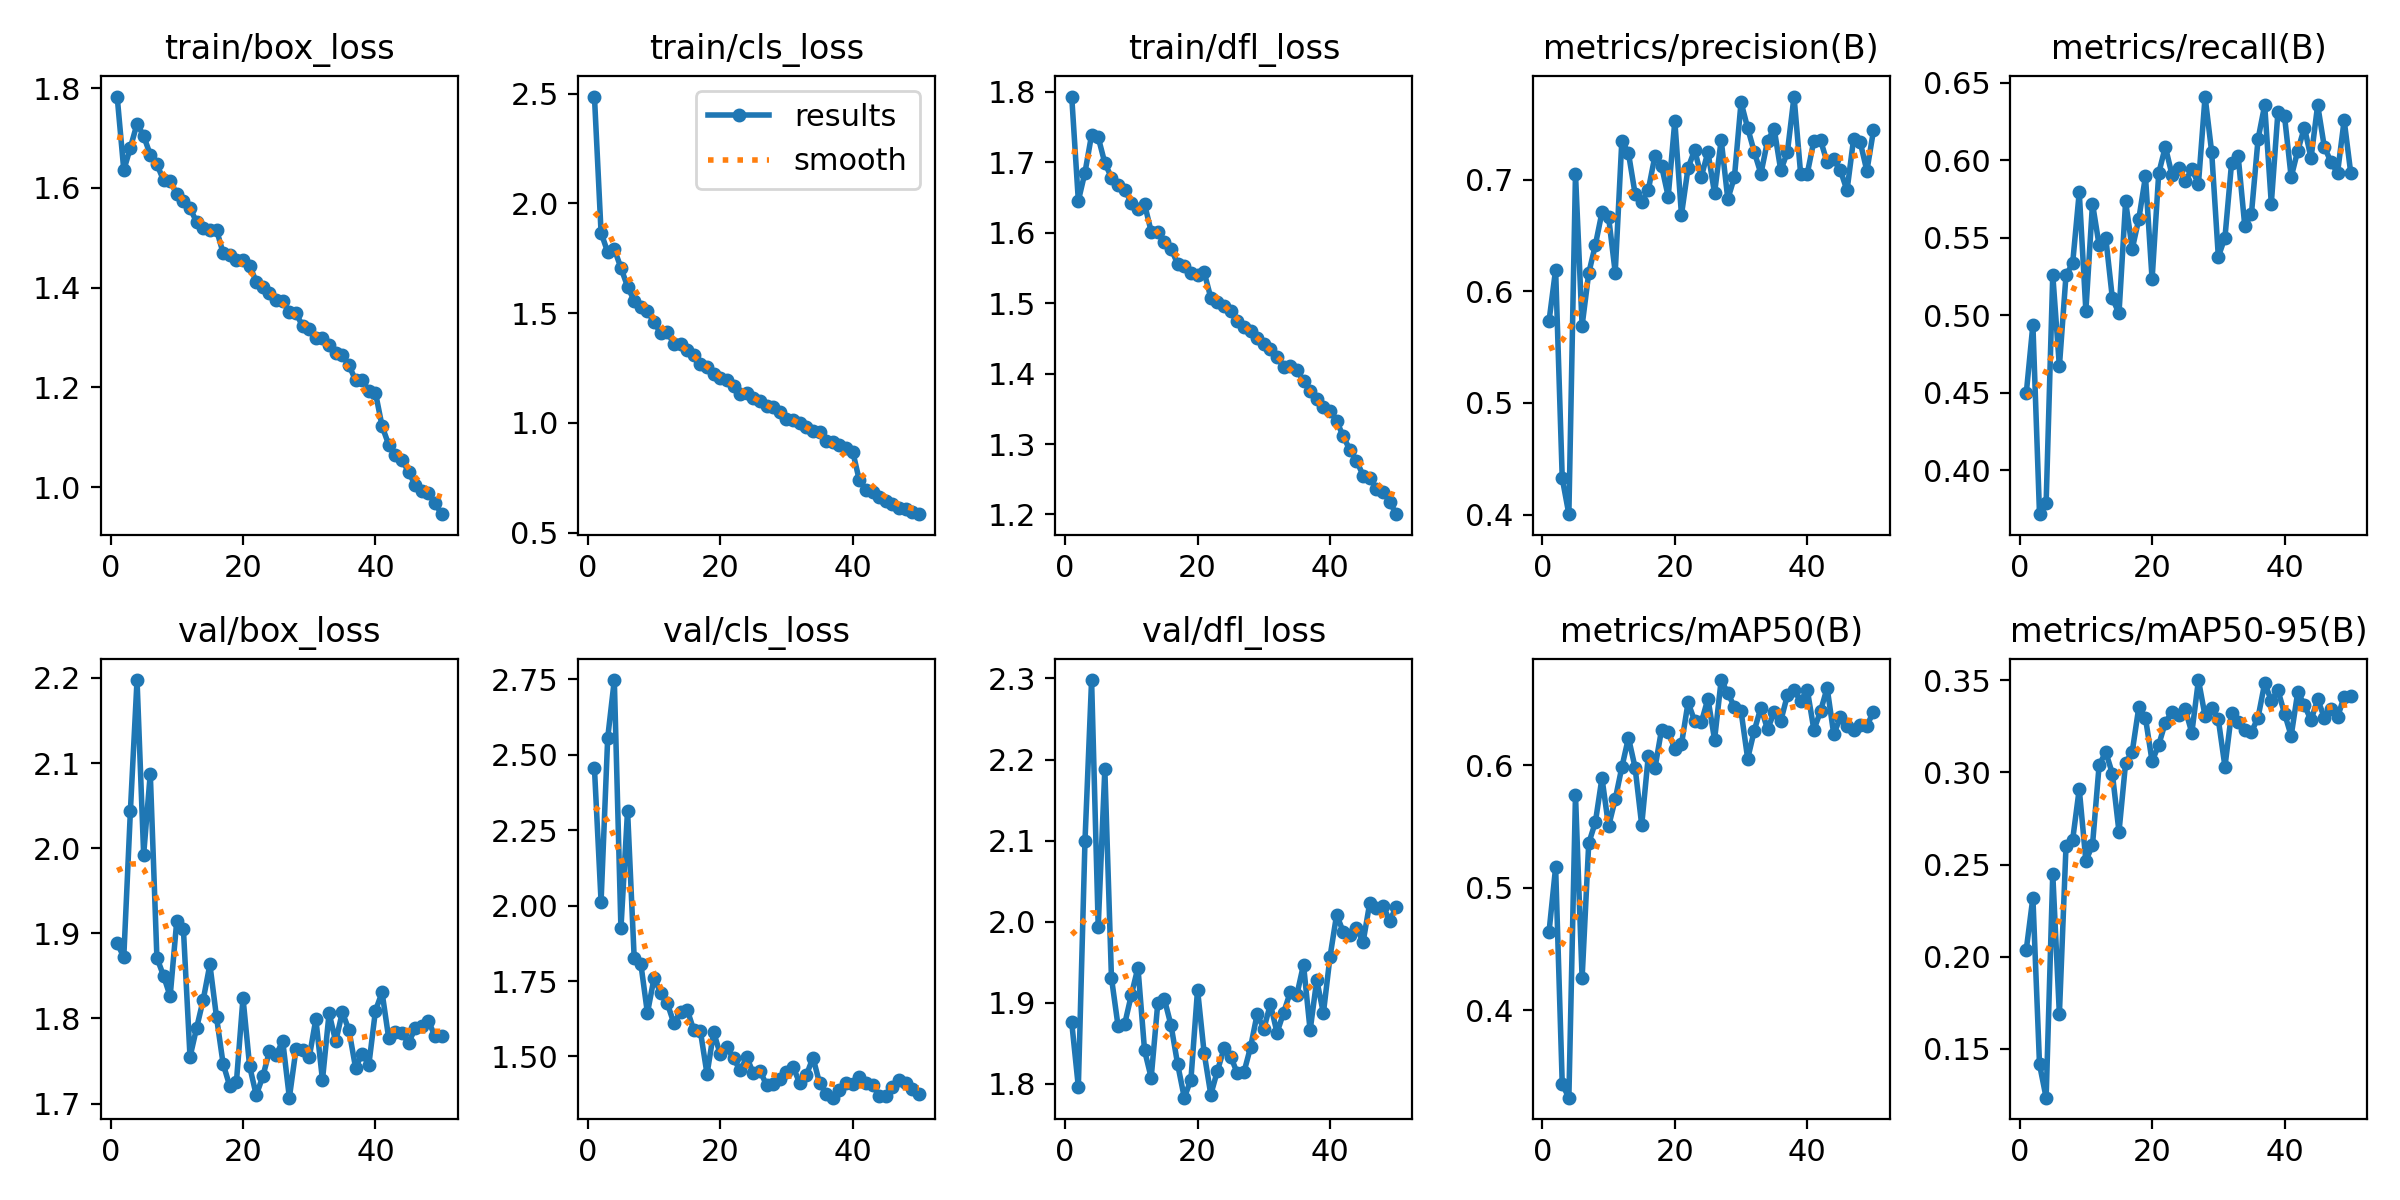

Values plotted in this chart, from the file beside it:
epoch, time, train/box_loss, train/cls_loss, train/dfl_loss, metrics/precision(B), metrics/recall(B), metrics/mAP50(B), metrics/mAP50-95(B), val/box_loss, val/cls_loss, val/dfl_loss, lr/pg0, lr/pg1, lr/pg2
1, 98.81, 1.783, 2.487, 1.793, 0.5731, 0.4497, 0.4637, 0.2037, 1.888, 2.456, 1.876, 0.003317, 0.003317, 0.003317
2, 171.9, 1.636, 1.867, 1.645, 0.6194, 0.4939, 0.5169, 0.2321, 1.872, 2.014, 1.796, 0.006518, 0.006518, 0.006518
3, 242.2, 1.681, 1.778, 1.686, 0.4326, 0.3716, 0.3398, 0.1415, 2.044, 2.556, 2.099, 0.009588, 0.009588, 0.009588
4, 311.2, 1.729, 1.792, 1.739, 0.4005, 0.379, 0.3287, 0.1234, 2.198, 2.748, 2.298, 0.009406, 0.009406, 0.009406
5, 380.2, 1.704, 1.707, 1.736, 0.7051, 0.5262, 0.576, 0.245, 1.992, 1.924, 1.994, 0.009208, 0.009208, 0.009208
6, 449.5, 1.666, 1.621, 1.699, 0.5692, 0.467, 0.4263, 0.1686, 2.088, 2.316, 2.188, 0.00901, 0.00901, 0.00901
7, 518.6, 1.647, 1.557, 1.679, 0.6161, 0.5259, 0.5364, 0.26, 1.871, 1.827, 1.931, 0.008812, 0.008812, 0.008812
8, 587.5, 1.615, 1.529, 1.668, 0.6414, 0.5334, 0.5536, 0.2633, 1.85, 1.808, 1.871, 0.008614, 0.008614, 0.008614
9, 656.3, 1.614, 1.51, 1.661, 0.6706, 0.5795, 0.5897, 0.291, 1.826, 1.644, 1.874, 0.008416, 0.008416, 0.008416
10, 725.2, 1.587, 1.458, 1.643, 0.6663, 0.5029, 0.5503, 0.2519, 1.915, 1.76, 1.91, 0.008218, 0.008218, 0.008218
11, 794.2, 1.573, 1.41, 1.634, 0.6168, 0.5721, 0.5723, 0.2606, 1.905, 1.711, 1.944, 0.00802, 0.00802, 0.00802
12, 863.1, 1.559, 1.414, 1.641, 0.7349, 0.5452, 0.5985, 0.3039, 1.755, 1.676, 1.841, 0.007822, 0.007822, 0.007822
13, 932, 1.532, 1.359, 1.602, 0.7236, 0.5501, 0.6225, 0.3111, 1.789, 1.61, 1.808, 0.007624, 0.007624, 0.007624
14, 1001, 1.52, 1.361, 1.601, 0.6873, 0.511, 0.5982, 0.2994, 1.822, 1.648, 1.9, 0.007426, 0.007426, 0.007426
15, 1070, 1.515, 1.333, 1.586, 0.6797, 0.5012, 0.5513, 0.2677, 1.863, 1.655, 1.904, 0.007228, 0.007228, 0.007228
16, 1139, 1.516, 1.308, 1.577, 0.6908, 0.5735, 0.6079, 0.3051, 1.802, 1.587, 1.872, 0.00703, 0.00703, 0.00703
17, 1208, 1.469, 1.267, 1.556, 0.7213, 0.5428, 0.5978, 0.3112, 1.747, 1.583, 1.824, 0.006832, 0.006832, 0.006832
18, 1276, 1.465, 1.255, 1.554, 0.7121, 0.5624, 0.6292, 0.3356, 1.721, 1.442, 1.783, 0.006634, 0.006634, 0.006634
19, 1345, 1.455, 1.222, 1.544, 0.6848, 0.5897, 0.6269, 0.3295, 1.725, 1.581, 1.805, 0.006436, 0.006436, 0.006436
20, 1414, 1.455, 1.205, 1.54, 0.7524, 0.5232, 0.6138, 0.306, 1.824, 1.507, 1.916, 0.006238, 0.006238, 0.006238
21, 1483, 1.444, 1.193, 1.544, 0.6684, 0.5917, 0.6171, 0.315, 1.744, 1.53, 1.838, 0.00604, 0.00604, 0.00604
22, 1551, 1.412, 1.17, 1.508, 0.7104, 0.6088, 0.6514, 0.3271, 1.71, 1.494, 1.787, 0.005842, 0.005842, 0.005842
23, 1620, 1.402, 1.132, 1.502, 0.7264, 0.5907, 0.6361, 0.3328, 1.732, 1.454, 1.816, 0.005644, 0.005644, 0.005644
24, 1689, 1.389, 1.137, 1.497, 0.7026, 0.5948, 0.6351, 0.331, 1.762, 1.497, 1.844, 0.005446, 0.005446, 0.005446
25, 1757, 1.376, 1.113, 1.489, 0.7246, 0.5868, 0.6545, 0.3343, 1.757, 1.444, 1.834, 0.005248, 0.005248, 0.005248
26, 1826, 1.372, 1.097, 1.474, 0.6877, 0.5941, 0.621, 0.3215, 1.773, 1.453, 1.813, 0.00505, 0.00505, 0.00505
27, 1895, 1.352, 1.076, 1.467, 0.7356, 0.585, 0.6696, 0.3502, 1.707, 1.404, 1.814, 0.004852, 0.004852, 0.004852
28, 1964, 1.349, 1.074, 1.461, 0.6825, 0.6412, 0.6591, 0.3306, 1.764, 1.407, 1.845, 0.004654, 0.004654, 0.004654
29, 2032, 1.323, 1.049, 1.45, 0.7021, 0.6052, 0.6476, 0.3348, 1.763, 1.424, 1.886, 0.004456, 0.004456, 0.004456
30, 2102, 1.317, 1.018, 1.442, 0.7692, 0.5379, 0.6443, 0.3288, 1.754, 1.449, 1.868, 0.004258, 0.004258, 0.004258
31, 2172, 1.299, 1.014, 1.436, 0.7461, 0.5501, 0.6055, 0.3031, 1.799, 1.466, 1.898, 0.00406, 0.00406, 0.00406
32, 2242, 1.299, 0.9998, 1.423, 0.7246, 0.5982, 0.6284, 0.3324, 1.728, 1.411, 1.863, 0.003862, 0.003862, 0.003862
33, 2312, 1.284, 0.98, 1.41, 0.7052, 0.6025, 0.6472, 0.3275, 1.806, 1.438, 1.888, 0.003664, 0.003664, 0.003664
34, 2381, 1.268, 0.9616, 1.41, 0.7346, 0.5575, 0.6294, 0.3228, 1.773, 1.496, 1.913, 0.003466, 0.003466, 0.003466
35, 2450, 1.265, 0.9592, 1.405, 0.7454, 0.5655, 0.6434, 0.3219, 1.807, 1.411, 1.91, 0.003268, 0.003268, 0.003268
36, 2518, 1.244, 0.9178, 1.389, 0.7082, 0.6137, 0.6363, 0.3298, 1.786, 1.377, 1.947, 0.00307, 0.00307, 0.00307
37, 2588, 1.215, 0.9116, 1.376, 0.7246, 0.6357, 0.6574, 0.3485, 1.742, 1.363, 1.866, 0.002872, 0.002872, 0.002872
38, 2657, 1.215, 0.8993, 1.364, 0.7743, 0.5721, 0.6617, 0.3389, 1.759, 1.388, 1.928, 0.002674, 0.002674, 0.002674
39, 2726, 1.193, 0.8871, 1.353, 0.705, 0.6311, 0.6523, 0.3446, 1.745, 1.413, 1.887, 0.002476, 0.002476, 0.002476
40, 2795, 1.189, 0.8689, 1.347, 0.7054, 0.6284, 0.6617, 0.332, 1.809, 1.407, 1.957, 0.002278, 0.002278, 0.002278
41, 2865, 1.122, 0.7373, 1.333, 0.7347, 0.5891, 0.629, 0.3199, 1.831, 1.433, 2.009, 0.00208, 0.00208, 0.00208
42, 2933, 1.085, 0.6947, 1.311, 0.7351, 0.6064, 0.6442, 0.3438, 1.777, 1.413, 1.988, 0.001882, 0.001882, 0.001882
43, 3001, 1.065, 0.6869, 1.292, 0.7155, 0.6212, 0.6632, 0.3366, 1.784, 1.406, 1.984, 0.001684, 0.001684, 0.001684
44, 3069, 1.054, 0.664, 1.277, 0.718, 0.6015, 0.6254, 0.3283, 1.783, 1.369, 1.992, 0.001486, 0.001486, 0.001486
45, 3137, 1.031, 0.6437, 1.255, 0.7083, 0.6357, 0.6393, 0.3398, 1.771, 1.37, 1.975, 0.001288, 0.001288, 0.001288
46, 3205, 1.004, 0.6282, 1.252, 0.6902, 0.6088, 0.6322, 0.3298, 1.788, 1.399, 2.023, 0.00109, 0.00109, 0.00109
47, 3273, 0.9927, 0.614, 1.237, 0.7365, 0.599, 0.6292, 0.3346, 1.791, 1.422, 2.016, 0.000892, 0.000892, 0.000892
48, 3341, 0.9883, 0.6075, 1.232, 0.7334, 0.5919, 0.6331, 0.33, 1.797, 1.413, 2.02, 0.000694, 0.000694, 0.000694
49, 3409, 0.9674, 0.5951, 1.218, 0.7077, 0.6259, 0.6324, 0.3412, 1.779, 1.392, 2.001, 0.000496, 0.000496, 0.000496
50, 3477, 0.9457, 0.5836, 1.2, 0.7439, 0.5917, 0.6437, 0.3417, 1.78, 1.376, 2.018, 0.000298, 0.000298, 0.000298
